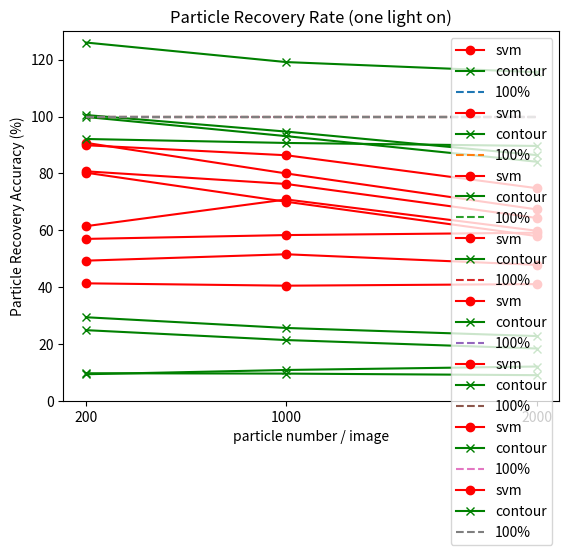

Generate this figure with matplotlib:
import numpy as np
import matplotlib.pyplot as plt

particle_density = np.array([200,1000,2000])

reference_x = particle_density
reference_y = np.ones(reference_x.shape[0])*100

svm_accu_fls = np.array([8.025e-01,7.002500000000000391e-01,5.794999999999999041e-01])*100
cnt_accu_fls= np.array([2.4858e-01,2.137499999999999956e-01,1.839999999999999969e-01])*100

accu_diff_fls = np.mean(svm_accu_fls - cnt_accu_fls)
print("accu_diff_fls is ",accu_diff_fls)

num_svm_fls = np.array([1.815e+02,7.997500000000000000e+02,1.346500000000000000e+03])/particle_density*100
num_cnt_fls = np.array([1.997e+02,9.310000000000000000e+02,1.682000000000000000e+03])/particle_density*100

upper_ylim = 130

plt.plot(particle_density,svm_accu_fls,c='r',marker = 'o',label='svm')
plt.plot(particle_density,cnt_accu_fls,c='g',marker = 'x',label='contour')
plt.xlabel('particle number / image')
plt.ylabel('Particle Identification Accuracy (%)')
plt.title('Accuracy comparison (four lights on)')
plt.xticks([200,1000,2000])
plt.plot(reference_x, reference_y, '--',marker='', label='100%')
plt.legend()
plt.ylim([0,upper_ylim])

plt.show()

plt.plot(particle_density,num_svm_fls,c='r',marker = 'o',label='svm')
plt.plot(particle_density,num_cnt_fls,c='g',marker = 'x',label='contour')
plt.xlabel('particle number / image')
plt.ylabel('Particle Recovery Accuracy (%)')
plt.title('Particle Recovery Rate (four lights on)')
plt.xticks([200,1000,2000])
plt.plot(reference_x, reference_y, '--',marker='', label='100%')
plt.legend()
plt.ylim([0,upper_ylim])
plt.show()
#------------------------------------

svm_accu_tls = np.array([8.072500000000000231e-01,7.627500000000000391e-01,6.432499999999999885e-01])*100
cnt_accu_tls= np.array([2.940149061720555013e-01,2.562499999999999778e-01,2.277500000000000080e-01])*100

accu_diff_tls = np.mean(svm_accu_tls - cnt_accu_tls)
print("accu_diff_tls is ",accu_diff_tls)

num_svm_tls = np.array([1.798000000000000114e+02,8.637500000000000000e+02,1.496000000000000000e+03])/particle_density*100
num_cnt_tls = np.array([2.010500000000000114e+02,9.470000000000000000e+02,1.728500000000000000e+03])/particle_density*100

plt.plot(particle_density,svm_accu_tls,c='r',marker = 'o',label='svm')
plt.plot(particle_density,cnt_accu_tls,c='g',marker = 'x',label='contour')
plt.xlabel('particle number / image')
plt.ylabel('Particle Identification Accuracy (%)')
plt.title('Accuracy comparison (three lights on)')
plt.xticks([200,1000,2000])
plt.plot(reference_x, reference_y, '--',marker='', label='100%')
plt.legend()
plt.ylim([0,upper_ylim])
plt.show()

plt.plot(particle_density,num_svm_tls,c='r',marker = 'o',label='svm')
plt.plot(particle_density,num_cnt_tls,c='g',marker = 'x',label='contour')
plt.xlabel('particle number / image')
plt.ylabel('Particle Recovery Accuracy (%)')
plt.title('Particle Recovery Rate (three lights on)')
plt.xticks([200,1000,2000])
plt.plot(reference_x, reference_y, '--',marker='', label='100%')
plt.legend()
plt.ylim([0,upper_ylim])
plt.show()

#------------------------------------
svm_accu_twls = np.array([4.930000000000000493e-01,5.155000000000000693e-01,4.782499999999999529e-01])*100
cnt_accu_twls= np.array([9.347165449357910938e-02,1.084911085646379642e-01,1.206613203056945138e-01])*100

accu_diff_twls = np.mean(svm_accu_twls - cnt_accu_twls)
print("accu_diff_twls is ",accu_diff_twls)

num_svm_twls = np.array([1.228499999999999943e+02,7.082500000000000000e+02,1.196500000000000000e+03])/particle_density*100
num_cnt_twls = np.array([2.520500000000000114e+02,1.191500000000000000e+03,2.312000000000000000e+03])/particle_density*100

plt.plot(particle_density,svm_accu_twls,c='r',marker = 'o',label='svm')
plt.plot(particle_density,cnt_accu_twls,c='g',marker = 'x',label='contour')
plt.xlabel('particle number / image')
plt.ylabel('Particle Identification Accuracy (%)')
plt.title('Accuracy comparison (two lights on)')
plt.xticks([200,1000,2000])
plt.plot(reference_x, reference_y, '--',marker='', label='100%')
plt.legend()
plt.ylim([0,upper_ylim])
plt.show()

plt.plot(particle_density,num_svm_twls,c='r',marker = 'o',label='svm')
plt.plot(particle_density,num_cnt_twls,c='g',marker = 'x',label='contour')
plt.xlabel('particle number / image')
plt.ylabel('Particle Recovery Accuracy (%)')
plt.title('Particle Recovery Rate (two lights on)')
plt.xticks([200,1000,2000])
plt.plot(reference_x, reference_y, '--',marker='', label='100%')
plt.legend()
plt.ylim([0,upper_ylim])
plt.show()

#------------------------------------
svm_accu_onels = np.array([4.132499999999999507e-01,4.049999999999999711e-01,4.104999999999999760e-01])*100
cnt_accu_onels= np.array([9.699978687127025490e-02,9.575000000000000178e-02,9.024999999999999689e-02])*100

accu_diff_onels = np.mean(svm_accu_onels - cnt_accu_onels)
print("accu_diff_onels is ",accu_diff_onels)

num_svm_onels = np.array([1.139000000000000057e+02,5.830000000000000000e+02,1.182500000000000000e+03])/particle_density*100
num_cnt_onels = np.array([1.841999999999999886e+02,9.070000000000000000e+02,1.793000000000000000e+03])/particle_density*100

plt.plot(particle_density,svm_accu_onels,c='r',marker = 'o',label='svm')
plt.plot(particle_density,cnt_accu_onels,c='g',marker = 'x',label='contour')
plt.xlabel('particle number / image')
plt.ylabel('Particle Identification Accuracy (%)')
plt.title('Accuracy comparison (one light on)')
plt.xticks([200,1000,2000])
plt.plot(reference_x, reference_y, '--',marker='', label='100%')
plt.legend()
plt.ylim([0,upper_ylim])
plt.show()

plt.plot(particle_density,num_svm_onels,c='r',marker = 'o',label='svm')
plt.plot(particle_density,num_cnt_onels,c='g',marker = 'x',label='contour')
plt.xlabel('particle number / image')
plt.ylabel('Particle Recovery Accuracy (%)')
plt.title('Particle Recovery Rate (one light on)')
plt.xticks([200,1000,2000])
plt.plot(reference_x, reference_y, '--',marker='', label='100%')
plt.legend()
plt.ylim([0,upper_ylim])
plt.show()
